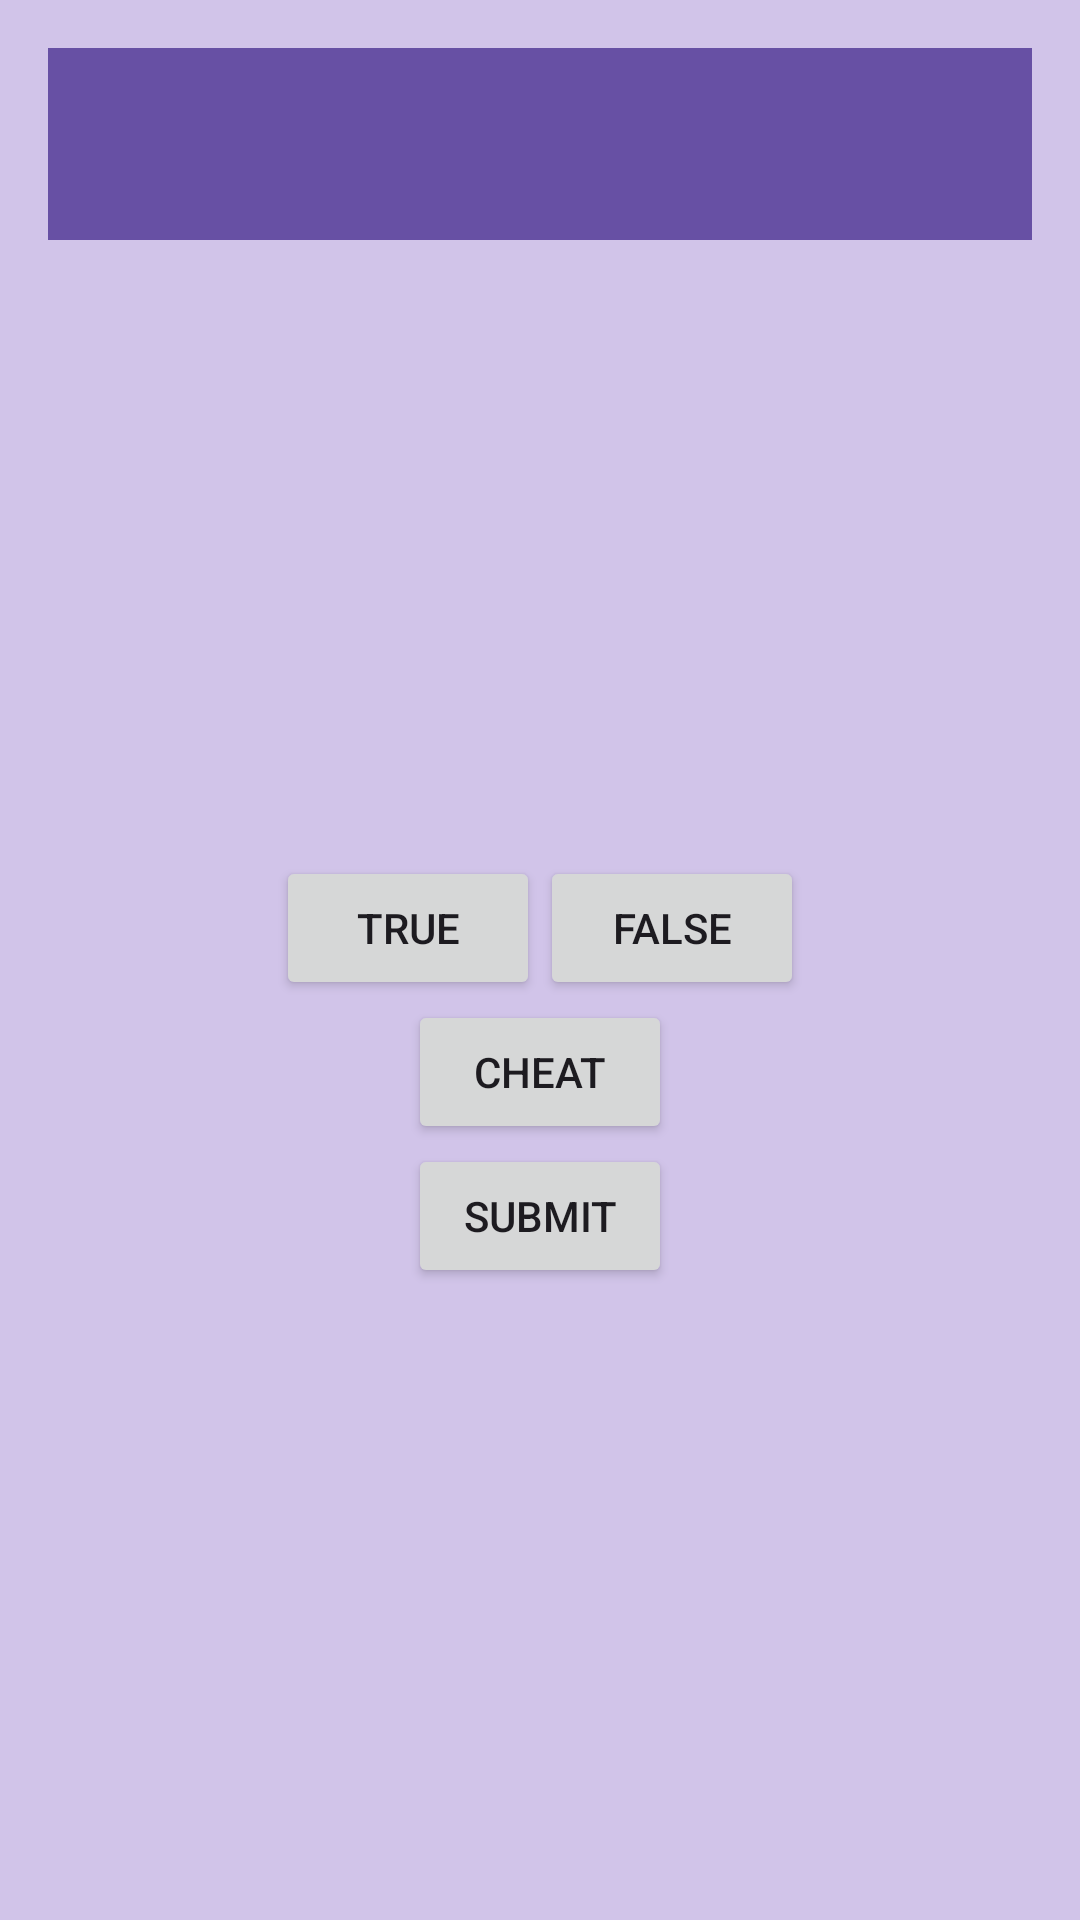

Here is an Android app screen rendered from its layout file. Give the layout XML and the strings, colors and styles it references.
<!-- AndroidManifest.xml: application theme Theme.Georquiz -->
<!-- res/layout/activity_main.xml -->
<?xml version="1.0" encoding="utf-8"?>
<androidx.constraintlayout.widget.ConstraintLayout
    xmlns:android="http://schemas.android.com/apk/res/android"
    xmlns:tools="http://schemas.android.com/tools"
    xmlns:app="http://schemas.android.com/apk/res-auto"
    android:id="@+id/main"
    android:layout_width="match_parent"
    android:layout_height="match_parent"
    android:paddingBottom="16dp"
    android:paddingLeft="16dp"
    android:paddingRight="16dp"
    android:paddingTop="16dp"
    tools:context=".MainActivity"
    android:background="#D1C4E9">

    <androidx.appcompat.widget.Toolbar
        android:id="@+id/toolbar"
        android:layout_width="match_parent"
        android:layout_height="wrap_content"
        android:background="?attr/colorPrimary"
        android:title="@string/app_name"
        android:titleTextColor="@android:color/white"
        app:popupTheme="@style/ThemeOverlay.AppCompat.Light"
        android:elevation="4dp"
        tools:ignore="MissingConstraints" />

    <LinearLayout xmlns:android="http://schemas.android.com/apk/res/android"
        android:layout_width="match_parent"
        android:layout_height="match_parent"
        android:gravity="center"
        android:orientation="vertical"
        android:layout_marginTop="56dp">

        <TextView
            android:id="@+id/question_text"
            android:layout_width="wrap_content"
            android:layout_height="wrap_content"
            android:padding="24dp"/>

        <LinearLayout
            style="?android:attr/buttonBarStyle"
            android:layout_width="wrap_content"
            android:layout_height="wrap_content"
            android:orientation="horizontal">

            <Button
                android:id="@+id/true_button"
                android:layout_width="wrap_content"
                android:layout_height="wrap_content"
                android:text="@string/true_button"
                tools:ignore="ButtonStyle" />

            <Button
                android:id="@+id/false_button"
                android:layout_width="wrap_content"
                android:layout_height="wrap_content"
                android:text="@string/false_button"
                tools:ignore="ButtonStyle" />
            

        </LinearLayout>

        <Button
            android:id="@+id/cheat_button"
            android:layout_width="wrap_content"
            android:layout_height="wrap_content"
            android:layout_gravity="center_horizontal"
            android:text="@string/cheat_button"
            tools:ignore="ButtonStyle" />

        <Button
            android:id="@+id/submit_button"
            android:layout_width="wrap_content"
            android:layout_height="wrap_content"
            android:text="@string/submit_button"
            tools:ignore="ButtonStyle" />

        <LinearLayout
            style="?android:attr/buttonBarStyle"
            android:layout_width="wrap_content"
            android:layout_height="wrap_content"
            android:orientation="horizontal">

            <ImageButton
                android:id="@+id/prev_button"
                android:layout_width="48dp"
                android:layout_height="48dp"
                android:src="@drawable/arrow_left"
                android:contentDescription="@string/prev_button"
                android:background="@android:color/transparent" />

            <ImageButton
                android:id="@+id/next_button"
                android:layout_width="48dp"
                android:layout_height="48dp"
                android:src="@drawable/arrow_right"
                android:contentDescription="@string/next_button"
                android:background="@android:color/transparent" />

        </LinearLayout>

    </LinearLayout>

</androidx.constraintlayout.widget.ConstraintLayout>
<!-- resources referenced by this layout -->
<resources>
  <string name="app_name">GeoQuiz</string>
  <string name="cheat_button">CHEAT</string>
  <string name="false_button">FALSE</string>
  <string name="next_button">NEXT</string>
  <string name="prev_button">PREV</string>
  <string name="submit_button">SUBMIT</string>
  <string name="true_button">TRUE</string>
  <style name="Theme.Georquiz" parent="Base.Theme.Georquiz" />
  <style name="Base.Theme.Georquiz" parent="Theme.Material3.DayNight.NoActionBar">
          
          
      </style>
</resources>
